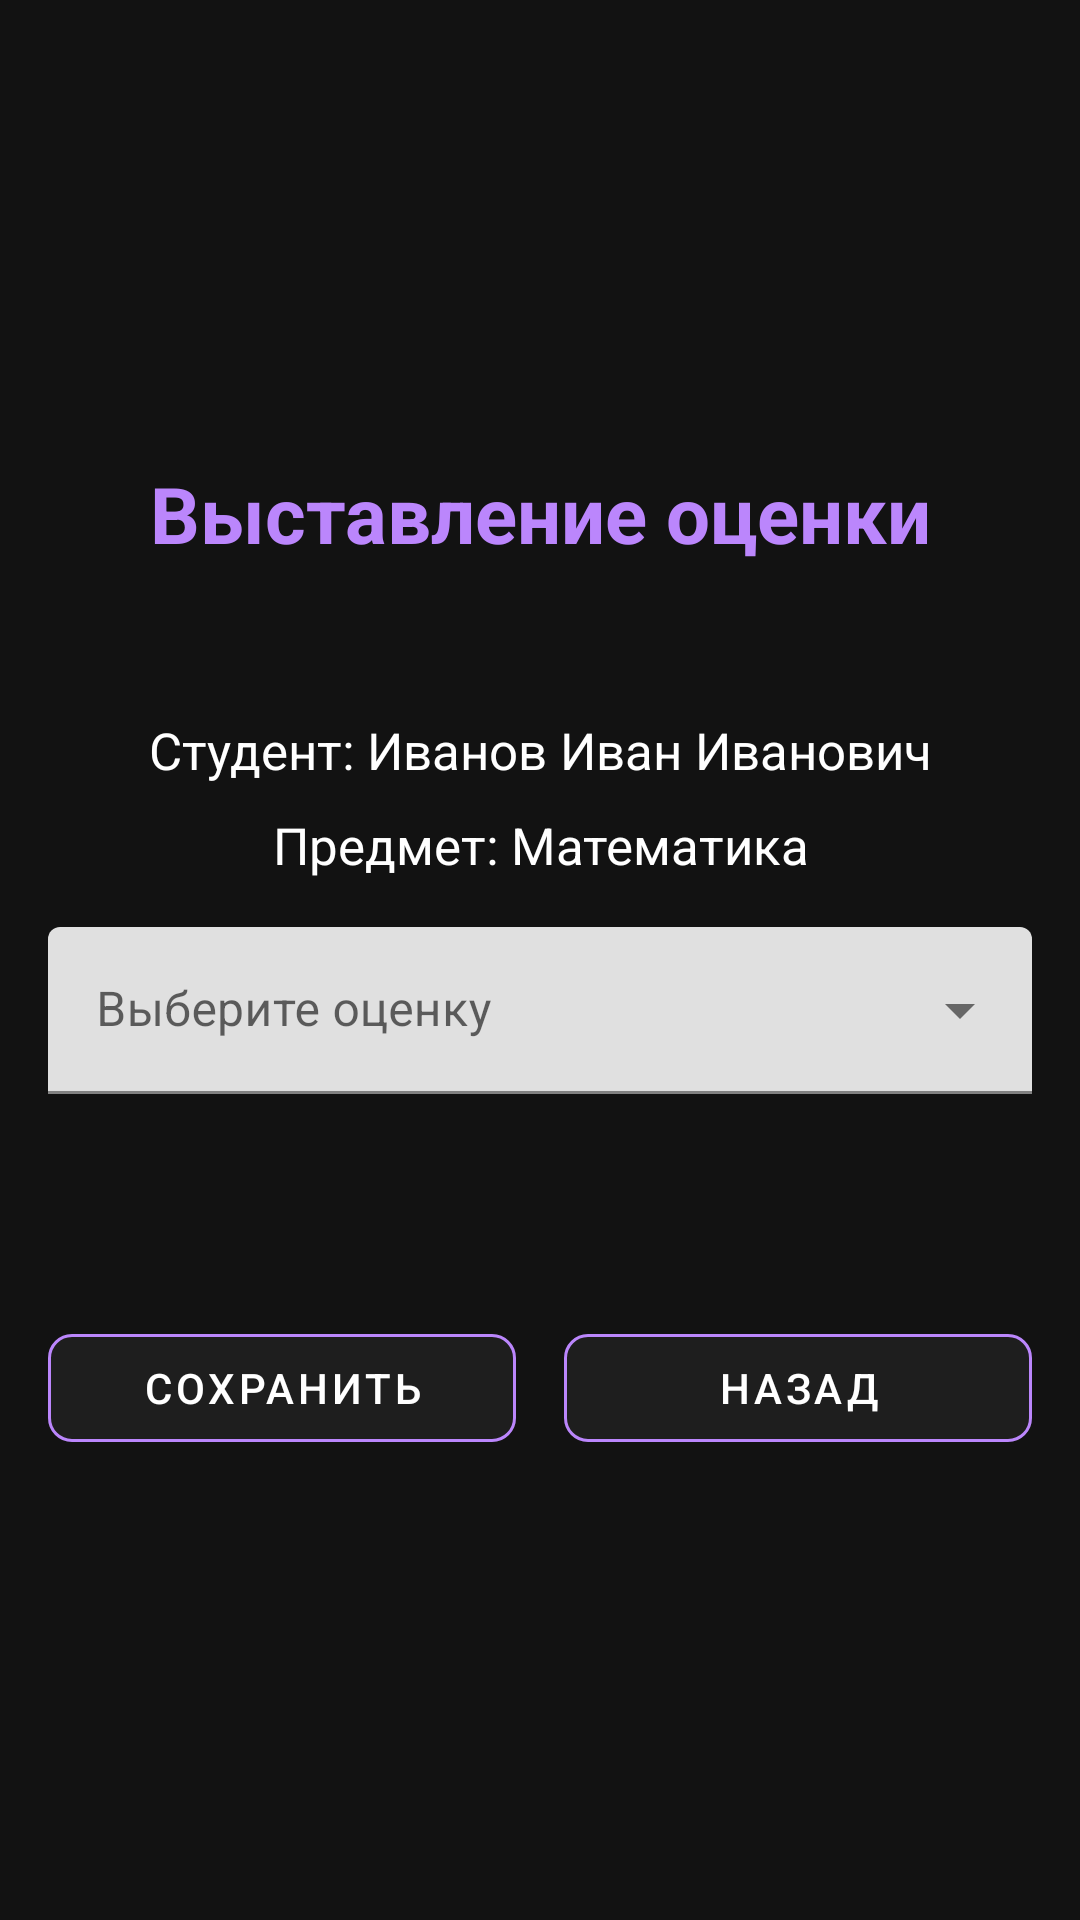

Write the Android layout XML for this screen, with the resource values it uses.
<!-- AndroidManifest.xml: application theme Theme.Electronic_journal -->
<!-- res/layout/fragment_teacher_set_grade.xml -->
<?xml version="1.0" encoding="utf-8"?>
<androidx.constraintlayout.widget.ConstraintLayout
    xmlns:android="http://schemas.android.com/apk/res/android"
    xmlns:app="http://schemas.android.com/apk/res-auto"
    xmlns:tools="http://schemas.android.com/tools"
    style="@style/DarkBackgroundConstraintLayout"
    android:padding="16dp"
    tools:context=".fragment.teacher.TeacherSetGradeFragment">

    <TextView
        android:id="@+id/tvTitle"
        android:layout_width="wrap_content"
        android:layout_height="wrap_content"
        android:text="@string/add_grade"
        android:textSize="26sp"
        android:textColor="@color/darkAccent"
        android:textStyle="bold"
        android:gravity="center"
        android:layout_marginBottom="50dp"
        app:layout_constraintTop_toTopOf="parent"
        app:layout_constraintStart_toStartOf="parent"
        app:layout_constraintEnd_toEndOf="parent"
        app:layout_constraintBottom_toTopOf="@id/tvStudentInfo"
        app:layout_constraintVertical_chainStyle="packed" />

    <TextView
        android:id="@+id/tvStudentInfo"
        android:layout_width="0dp"
        android:layout_height="wrap_content"
        android:text="@string/student_and_subject"
        android:textColor="@color/white"
        android:textSize="17sp"
        android:gravity="center"
        android:lineSpacingExtra="12dp"
        app:layout_constraintTop_toBottomOf="@id/tvTitle"
        app:layout_constraintStart_toStartOf="parent"
        app:layout_constraintEnd_toEndOf="parent"
        app:layout_constraintBottom_toTopOf="@id/textInputLayoutGrade" />

    
    <com.google.android.material.textfield.TextInputLayout
        android:id="@+id/textInputLayoutGrade"
        style="@style/Widget.MaterialComponents.TextInputLayout.FilledBox.ExposedDropdownMenu"
        android:layout_width="0dp"
        android:layout_height="wrap_content"
        android:hint="@string/choose_grade"
        app:layout_constraintTop_toBottomOf="@id/tvStudentInfo"
        app:layout_constraintStart_toStartOf="parent"
        app:layout_constraintEnd_toEndOf="parent"
        app:layout_constraintBottom_toTopOf="@id/buttonContainer"
        android:layout_marginTop="16dp">

        <AutoCompleteTextView
            android:id="@+id/autoCompleteGrade"
            android:layout_width="match_parent"
            android:layout_height="wrap_content"
            android:inputType="none"
            android:focusable="false"
            android:drawablePadding="8dp"
            android:textColor="@android:color/white"
            android:textSize="16sp"
            android:layout_marginBottom="50dp"
            android:contentDescription="@string/choose_grade" />
    </com.google.android.material.textfield.TextInputLayout>

    <androidx.constraintlayout.widget.ConstraintLayout
        android:id="@+id/buttonContainer"
        android:layout_width="0dp"
        android:layout_height="wrap_content"
        android:layout_marginTop="24dp"
        app:layout_constraintTop_toBottomOf="@id/textInputLayoutGrade"
        app:layout_constraintStart_toStartOf="parent"
        app:layout_constraintEnd_toEndOf="parent"
        app:layout_constraintBottom_toBottomOf="parent">

        <com.google.android.material.button.MaterialButton
            android:id="@+id/btnSaveGrade"
            android:layout_width="0dp"
            android:layout_height="wrap_content"
            style="@style/ButtonOutlinedDarkAccent"
            android:layout_marginEnd="8dp"
            android:text="@string/save"
            app:layout_constraintTop_toTopOf="parent"
            app:layout_constraintStart_toStartOf="parent"
            app:layout_constraintEnd_toStartOf="@id/btnBack"
            app:layout_constraintHorizontal_weight="1" />

        <com.google.android.material.button.MaterialButton
            android:id="@+id/btnBack"
            android:layout_width="0dp"
            android:layout_height="wrap_content"
            style="@style/ButtonOutlinedDarkAccent"
            android:layout_marginStart="8dp"
            android:text="@string/back"
            app:layout_constraintTop_toTopOf="parent"
            app:layout_constraintStart_toEndOf="@id/btnSaveGrade"
            app:layout_constraintEnd_toEndOf="parent"
            app:layout_constraintHorizontal_weight="1" />

    </androidx.constraintlayout.widget.ConstraintLayout>

</androidx.constraintlayout.widget.ConstraintLayout>
<!-- resources referenced by this layout -->
<resources>
  <color name="darkAccent">#BB86FC</color>
  <color name="white">#FFFFFF</color>
  <string name="add_grade">Выставление оценки</string>
  <string name="back">Назад</string>
  <string name="choose_grade">Выберите оценку</string>
  <string name="save">Сохранить</string>
  <string name="student_and_subject">Студент: Иванов Иван Иванович\nПредмет: Математика</string>
  <style name="ButtonOutlinedDarkAccent" parent="@style/Widget.MaterialComponents.Button.OutlinedButton">
          <item name="android:textColor">@color/white</item>
          <item name="cornerRadius">8dp</item>
          <item name="strokeColor">@color/darkAccent</item>
          <item name="iconTint">@android:color/white</item>
          <item name="backgroundTint">@color/darkCardBackground</item>
      </style>
  <style name="DarkBackgroundConstraintLayout">
          <item name="android:layout_width">match_parent</item>
          <item name="android:layout_height">match_parent</item>
          <item name="android:background">@color/dark_background</item>
      </style>
  <style name="Theme.Electronic_journal" parent="Theme.MaterialComponents.DayNight.NoActionBar">
          
          <item name="android:statusBarColor">@color/dark_background</item>
          <item name="android:windowLightStatusBar">true</item>
          
      </style>
  <color name="darkCardBackground">#1E1E1E</color>
  <color name="dark_background">#121212</color>
</resources>
